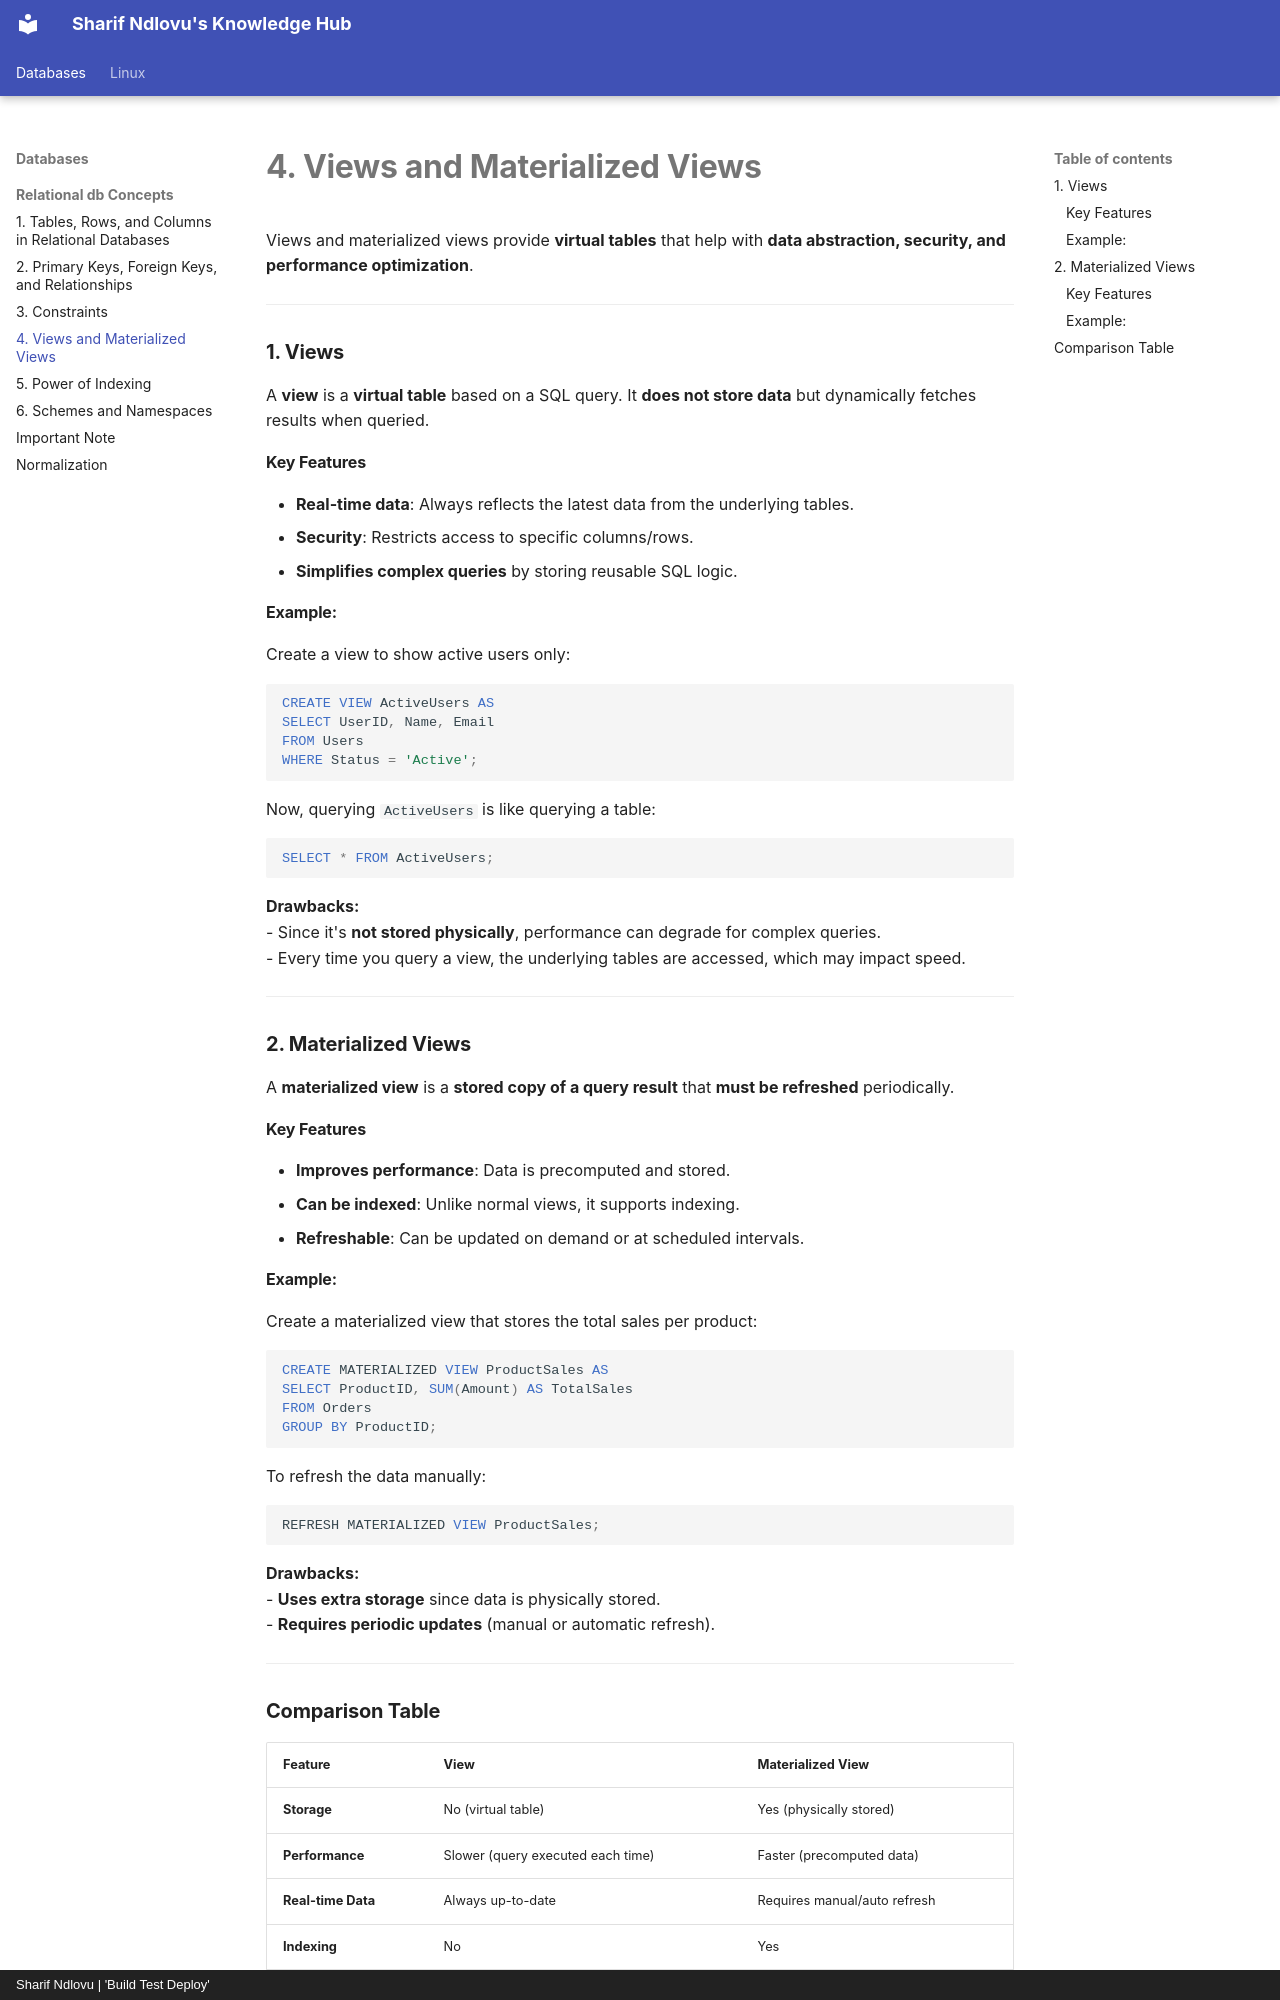

repository: sharifndlovu123/knowledge_base_map · page: Databases/Relational db Concepts/4. views and materialized views.html · generator: mkdocs · copyright: Sharif Ndlovu | 'Build Test Deploy'

# **4. Views and Materialized Views**  

Views and materialized views provide **virtual tables** that help with **data abstraction, security, and performance optimization**.  

---

### **1. Views**  
A **view** is a **virtual table** based on a SQL query. It **does not store data** but dynamically fetches results when queried.  

#### **Key Features**  
- **Real-time data**: Always reflects the latest data from the underlying tables.  
- **Security**: Restricts access to specific columns/rows.  
- **Simplifies complex queries** by storing reusable SQL logic.  

#### **Example:**  
Create a view to show active users only:  
```sql
CREATE VIEW ActiveUsers AS
SELECT UserID, Name, Email
FROM Users
WHERE Status = 'Active';
```
Now, querying `ActiveUsers` is like querying a table:  
```sql
SELECT * FROM ActiveUsers;
```

**Drawbacks:**  
- Since it's **not stored physically**, performance can degrade for complex queries.  
- Every time you query a view, the underlying tables are accessed, which may impact speed.  

---

### **2. Materialized Views**  
A **materialized view** is a **stored copy of a query result** that **must be refreshed** periodically.  

#### **Key Features**  
- **Improves performance**: Data is precomputed and stored.  
- **Can be indexed**: Unlike normal views, it supports indexing.  
- **Refreshable**: Can be updated on demand or at scheduled intervals.  

#### **Example:**  
Create a materialized view that stores the total sales per product:  
```sql
CREATE MATERIALIZED VIEW ProductSales AS
SELECT ProductID, SUM(Amount) AS TotalSales
FROM Orders
GROUP BY ProductID;
```

To refresh the data manually:  
```sql
REFRESH MATERIALIZED VIEW ProductSales;
```

**Drawbacks:**  
- **Uses extra storage** since data is physically stored.  
- **Requires periodic updates** (manual or automatic refresh).  

---
